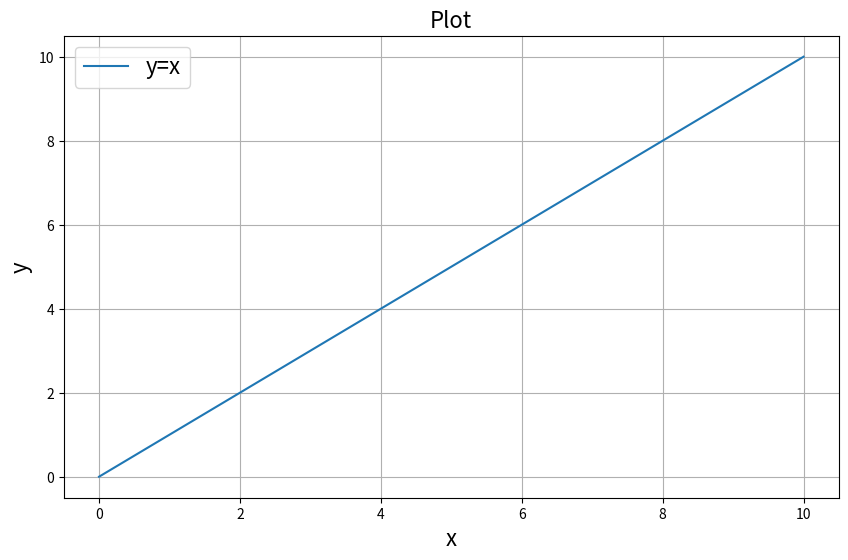
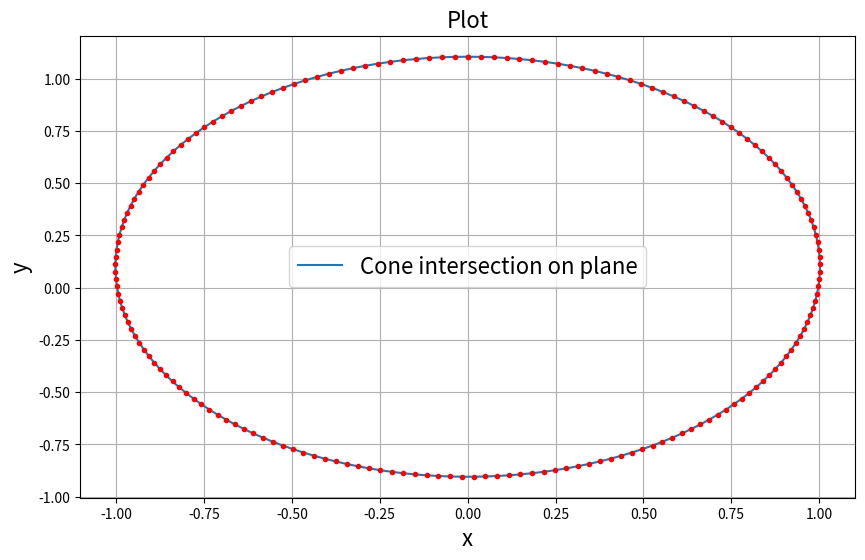

Here is the Python script that generated these plots, in order:
# -*- coding: utf-8 -*-
"""
Created on Fri Feb  5 15:09:55 2021

[redacted]
"""

import numpy as np
import matplotlib.pyplot as plt

def theta_angle(x_prime, x_0_prime, y_prime, y_0_prime, z_prime, z_0_prime):
    '''
    Calculate the angle between the cone axial vector and the z_prime axis

    Parameters
    ----------
    x_prime, y_prime, z_prime : TYPE - float
        DESCRIPTION - x,y,z coordinate of the hit on the scattering detector in primed (global) coordinate system. z=0 by definition.
    x_0_prime, y_0_prime, z_0_prime : TYPE - float
        DESCRIPTION - x_0, y_0, z_0 coordinate of the hit on the absorbing detector in primed (global) coordinate system.

    Returns
    -------
    theta : float
        The angle between the cone axial vector and the z_prime axis (radians).

    '''
    theta = np.arccos((z_prime - z_0_prime)/np.sqrt((x_prime - x_0_prime)**2 + (y_prime - y_0_prime)**2 + (z_prime - z_0_prime)**2))
    return theta



def cone_vector(x_prime, x_0_prime, y_prime, y_0_prime, z_prime, z_0_prime):
    '''
    Returns cone axis vector as a list in primed axes.
    '''
    return [(x_prime-x_0_prime), (y_prime-y_0_prime), (z_prime-z_0_prime)]
    
def N(z):
    '''
    Calculate vector for the line of nodes, N.

    Parameters
    ----------
    z : TYPE - array-like
        DESCRIPTION - of the form [a, b, c] where a,b,c are the components of
    the cone axial vector in the primed coordinate system.
    z_prime : TYPE
        DESCRIPTION.

    Returns
    -------
    N vector of the form [i, j, k] where ijk are the components of the N vector
    in the primed coordinate frame.

    '''
    return [-z[1], z[0], 0]

def phi_angle(N):
    '''
    Calculate the angle, phi, between N and the x_prime axis.

    Parameters
    ----------
    N : TYPE - array-like 
        DESCRIPTION - line of nodes of the form [a, b, c] where a,b,c are the components of
    the vector in the primed coordinate system.

    Returns
    -------
    phi

    '''
    
    return np.arccos(N[0]/((N[0]**2 + N[1]**2)**0.5))

def x_prime_y_prime_output(z_prime, theta, phi, alpha, steps):
    a = np.tan(alpha)
    
    x_prime_vals = []
    y_prime_vals = []
    
    for i in np.linspace(0, 2*np.pi, steps): #i is our psi variable
        
        z = z_prime/(-a*np.cos(i)*np.sin(theta) + np.cos(theta))

        y_prime = z*(a*np.cos(i)*np.cos(theta)*np.sin(phi)
            + a*np.sin(i)*np.cos(phi) + np.sin(theta)*np.sin(phi))

        x_prime = z*(a*np.cos(i)*np.cos(phi)*np.cos(theta) - a*np.sin(i)*np.sin(phi) + 
                     np.cos(phi)*np.sin(theta)) 
        
        y_prime_vals.append(y_prime)
    
        x_prime_vals.append(x_prime)
    
    return x_prime_vals, y_prime_vals

def plot_it(x, ys, y_labels, x_name='x', y_name='y', plot_title='Plot', individual_points=False):
    '''
    Plot many different ys versus the same x on the same axes, graph, and figure.
    
    ---------------------
    Parameters:
    ---------------------
    
    x : array_like
        The independent variable to be plotted on be x-axis.
    
    ys : array_like
        Array of dependent variables to be plotted on be y-axis, where each row of ys is an array
        of y-values to plot against x.
    
    x_name : string
        The name on the x-axis.
    
    y_name : string
        The name on the y-axis.
        
    y_labels : array_like
        Array of size np.shape(ys)[0] where each element y_labels[i] corresponds to ys[i].
    
    plot_title : string
        The title on the graph.
        
    individual_points : Boolean, optional
        If True, will plot individual points as 'r.'. The default is False.
    
    --------------------
    Returns:
    --------------------
    
    figure : matplotlib.figure.Figure
        The plot.
    '''
    
    # Plot
    figure = plt.figure(figsize=(10,6))

    plt.title(plot_title, fontsize=16)
    plt.xlabel(x_name, fontsize=16)
    plt.ylabel(y_name, fontsize=16)
    for i, k in enumerate(ys):
        plt.plot(x, k, label=y_labels[i])
        # Useful to plot individual points for mean duration against square.
        if individual_points:
            plt.plot(x, k, 'r.')
    plt.legend(fontsize=16)
    plt.grid(True)
    plt.show()
    return figure

plot_it(x=np.linspace(0, 10, 11), ys=np.array([np.linspace(0, 10, 11)]), y_labels=np.array(['y=x']))

r1 = np.array([0, 0, 0])
r2 = np.array([0.05, 0, -1])
theta = theta_angle(r1[0], r2[0], r1[1], r2[1], r1[2], r2[2])
phi = phi_angle(N(cone_vector(r1[0], r2[0], r1[1], r2[1], r1[2], r2[2])))
# print(f'theta = {theta}, phi = {phi}')
x, y =x_prime_y_prime_output(1, theta, phi, alpha=np.pi/4, steps=180)
# print(x, y)
plot_it(x, ys=np.array([y]), y_labels=np.array(['Cone intersection on plane']), individual_points=True)
# test change